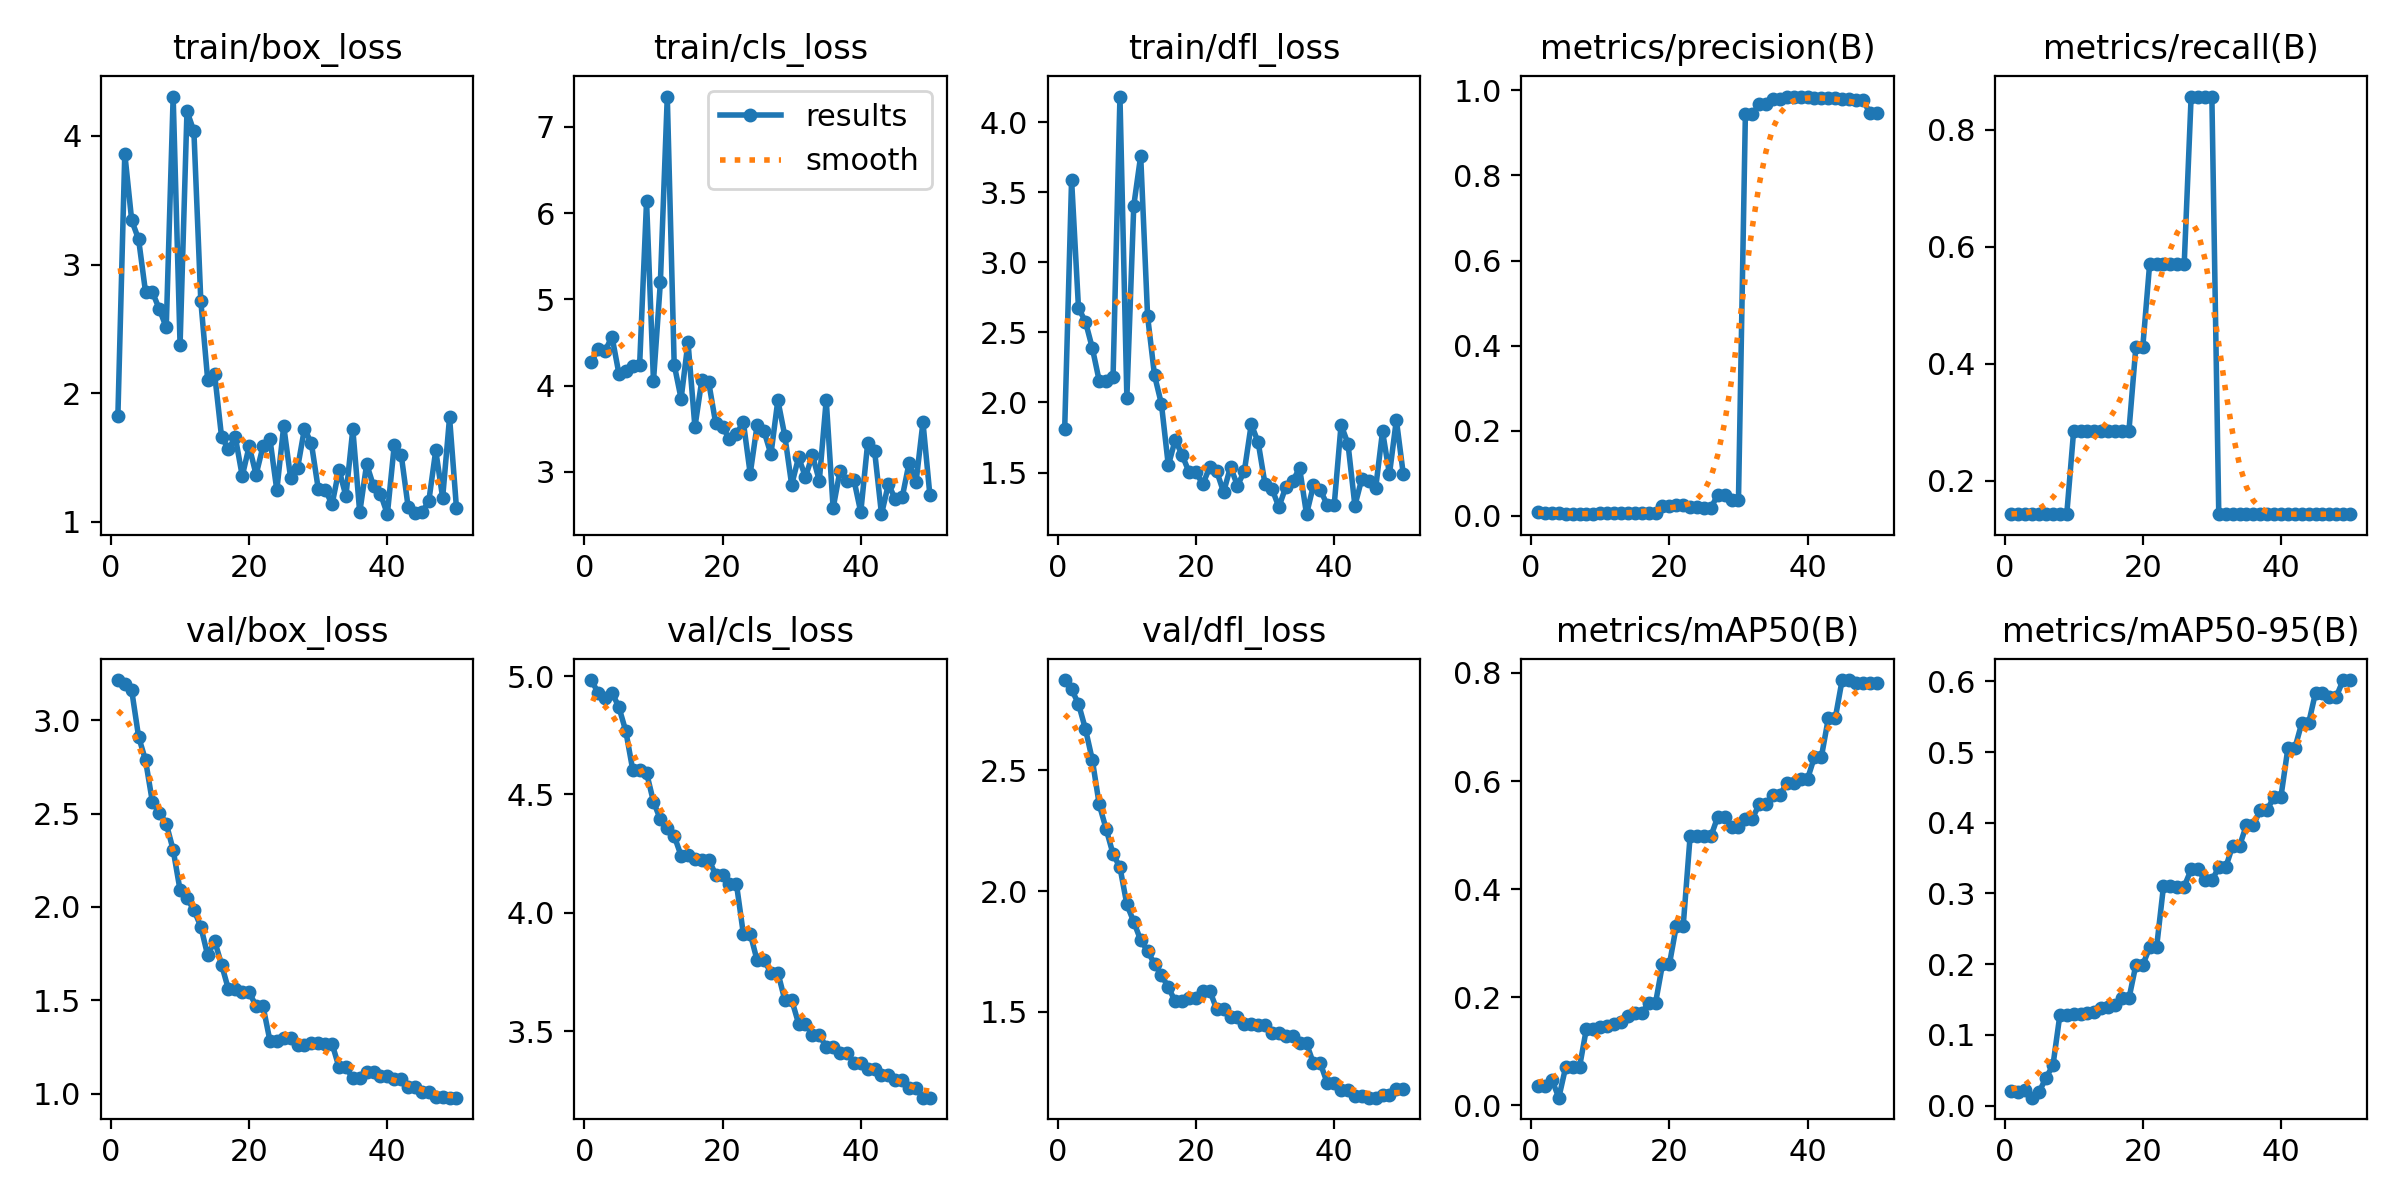

Data behind this chart, as committed beside it:
epoch, time, train/box_loss, train/cls_loss, train/dfl_loss, metrics/precision(B), metrics/recall(B), metrics/mAP50(B), metrics/mAP50-95(B), val/box_loss, val/cls_loss, val/dfl_loss, lr/pg0, lr/pg1, lr/pg2
1, 2.362, 1.82, 4.273, 1.808, 0.00893, 0.1429, 0.03554, 0.02081, 3.215, 4.983, 2.874, 0, 0, 0
2, 4.594, 3.863, 4.419, 3.589, 0.00649, 0.1429, 0.03554, 0.01954, 3.192, 4.929, 2.835, 8.91002e-06, 8.91002e-06, 8.91002e-06
3, 6.87, 3.344, 4.402, 2.673, 0.00549, 0.1429, 0.04738, 0.02211, 3.16, 4.906, 2.776, 1.74601e-05, 1.74601e-05, 1.74601e-05
4, 8.938, 3.196, 4.567, 2.577, 0.0051, 0.1429, 0.01421, 0.01137, 2.911, 4.93, 2.672, 2.56502e-05, 2.56502e-05, 2.56502e-05
5, 10.89, 2.788, 4.137, 2.389, 0.00476, 0.1429, 0.07107, 0.01925, 2.786, 4.868, 2.544, 3.34803e-05, 3.34803e-05, 3.34803e-05
6, 12.96, 2.785, 4.166, 2.154, 0.0042, 0.1429, 0.07107, 0.0398, 2.561, 4.767, 2.359, 4.09505e-05, 4.09505e-05, 4.09505e-05
7, 14.7, 2.653, 4.225, 2.154, 0.00397, 0.1429, 0.07107, 0.05686, 2.505, 4.604, 2.258, 4.80606e-05, 4.80606e-05, 4.80606e-05
8, 16.5, 2.512, 4.242, 2.178, 0.00357, 0.1429, 0.1421, 0.1279, 2.446, 4.604, 2.154, 5.48109e-05, 5.48109e-05, 5.48109e-05
9, 18.22, 4.307, 6.139, 4.183, 0.00348, 0.1429, 0.1421, 0.1279, 2.306, 4.591, 2.099, 6.12012e-05, 6.12012e-05, 6.12012e-05
10, 20.03, 2.376, 4.052, 2.034, 0.00527, 0.2857, 0.1444, 0.1295, 2.09, 4.47, 1.945, 6.72315e-05, 6.72315e-05, 6.72315e-05
11, 21.81, 4.193, 5.196, 3.404, 0.00527, 0.2857, 0.1463, 0.1296, 2.046, 4.395, 1.873, 7.29018e-05, 7.29018e-05, 7.29018e-05
12, 23.63, 4.037, 7.351, 3.76, 0.00531, 0.2857, 0.15, 0.1311, 1.985, 4.36, 1.797, 7.82122e-05, 7.82122e-05, 7.82122e-05
13, 25.69, 2.719, 4.243, 2.615, 0.00553, 0.2857, 0.154, 0.1327, 1.895, 4.326, 1.753, 8.31626e-05, 8.31626e-05, 8.31626e-05
14, 27.46, 2.102, 3.848, 2.194, 0.00592, 0.2857, 0.1658, 0.138, 1.74, 4.242, 1.698, 8.7753e-05, 8.7753e-05, 8.7753e-05
15, 29.34, 2.15, 4.503, 1.989, 0.00595, 0.2857, 0.1706, 0.1393, 1.819, 4.243, 1.653, 9.19835e-05, 9.19835e-05, 9.19835e-05
16, 31.3, 1.662, 3.519, 1.55, 0.00632, 0.2857, 0.1706, 0.1421, 1.692, 4.229, 1.602, 9.5854e-05, 9.5854e-05, 9.5854e-05
17, 33.31, 1.563, 4.065, 1.734, 0.00703, 0.2857, 0.1895, 0.1516, 1.559, 4.225, 1.544, 9.93646e-05, 9.93646e-05, 9.93646e-05
18, 35.16, 1.657, 4.036, 1.624, 0.00703, 0.2857, 0.1895, 0.1516, 1.559, 4.225, 1.544, 0.0001025, 0.0001025, 0.0001025
19, 37.18, 1.356, 3.565, 1.503, 0.02181, 0.4286, 0.2606, 0.199, 1.544, 4.162, 1.557, 0.0001053, 0.0001053, 0.0001053
20, 39.04, 1.587, 3.515, 1.502, 0.02181, 0.4286, 0.2606, 0.199, 1.544, 4.162, 1.557, 0.0001077, 0.0001077, 0.0001077
21, 40.95, 1.366, 3.382, 1.415, 0.02596, 0.5714, 0.3317, 0.2239, 1.47, 4.124, 1.588, 0.0001098, 0.0001098, 0.0001098
22, 42.8, 1.586, 3.434, 1.542, 0.02596, 0.5714, 0.3317, 0.2239, 1.47, 4.124, 1.588, 0.0001115, 0.0001115, 0.0001115
23, 44.65, 1.645, 3.582, 1.51, 0.01995, 0.5714, 0.4975, 0.3104, 1.285, 3.913, 1.511, 0.0001129, 0.0001129, 0.0001129
24, 46.32, 1.246, 2.978, 1.359, 0.01995, 0.5714, 0.4975, 0.3104, 1.285, 3.913, 1.511, 0.0001139, 0.0001139, 0.0001139
25, 48.06, 1.744, 3.542, 1.541, 0.01782, 0.5714, 0.4975, 0.3099, 1.3, 3.8, 1.481, 0.0001145, 0.0001145, 0.0001145
26, 49.78, 1.34, 3.471, 1.407, 0.01782, 0.5714, 0.4975, 0.3099, 1.3, 3.8, 1.481, 0.0001148, 0.0001148, 0.0001148
27, 51.68, 1.415, 3.204, 1.509, 0.04877, 0.8571, 0.5336, 0.334, 1.261, 3.749, 1.45, 0.0001147, 0.0001147, 0.0001147
28, 53.36, 1.723, 3.83, 1.844, 0.04877, 0.8571, 0.5336, 0.334, 1.261, 3.749, 1.45, 0.0001142, 0.0001142, 0.0001142
29, 55.06, 1.61, 3.421, 1.716, 0.03616, 0.8571, 0.5144, 0.3187, 1.272, 3.634, 1.445, 0.0001134, 0.0001134, 0.0001134
30, 56.73, 1.255, 2.849, 1.415, 0.03616, 0.8571, 0.5144, 0.3187, 1.272, 3.634, 1.445, 0.0001122, 0.0001122, 0.0001122
31, 58.68, 1.248, 3.167, 1.384, 0.9437, 0.1429, 0.5307, 0.3369, 1.268, 3.533, 1.412, 0.0001107, 0.0001107, 0.0001107
32, 60.8, 1.136, 2.941, 1.253, 0.9437, 0.1429, 0.5307, 0.3369, 1.268, 3.533, 1.412, 0.0001088, 0.0001088, 0.0001088
33, 62.63, 1.406, 3.192, 1.397, 0.9676, 0.1429, 0.5567, 0.3672, 1.142, 3.487, 1.401, 0.0001066, 0.0001066, 0.0001066
34, 64.41, 1.2, 2.897, 1.44, 0.9676, 0.1429, 0.5567, 0.3672, 1.142, 3.487, 1.401, 0.000104, 0.000104, 0.000104
35, 66.34, 1.72, 3.832, 1.53, 0.9804, 0.1429, 0.5733, 0.3966, 1.083, 3.433, 1.37, 0.000101, 0.000101, 0.000101
36, 68.15, 1.072, 2.58, 1.203, 0.9804, 0.1429, 0.5733, 0.3966, 1.083, 3.433, 1.37, 9.76721e-05, 9.76721e-05, 9.76721e-05
37, 70.12, 1.448, 3.014, 1.408, 0.9849, 0.1429, 0.597, 0.4179, 1.118, 3.411, 1.287, 9.39833e-05, 9.39833e-05, 9.39833e-05
38, 72.05, 1.278, 2.897, 1.374, 0.9849, 0.1429, 0.597, 0.4179, 1.118, 3.411, 1.287, 8.99346e-05, 8.99346e-05, 8.99346e-05
39, 73.89, 1.218, 2.91, 1.27, 0.9857, 0.1429, 0.6041, 0.4371, 1.093, 3.368, 1.206, 8.5526e-05, 8.5526e-05, 8.5526e-05
40, 75.56, 1.059, 2.532, 1.265, 0.9857, 0.1429, 0.6041, 0.4371, 1.093, 3.368, 1.206, 8.07574e-05, 8.07574e-05, 8.07574e-05
41, 77.29, 1.597, 3.334, 1.841, 0.9832, 0.1429, 0.6447, 0.5051, 1.08, 3.342, 1.179, 7.56288e-05, 7.56288e-05, 7.56288e-05
42, 79.02, 1.522, 3.242, 1.705, 0.9832, 0.1429, 0.6447, 0.5051, 1.08, 3.342, 1.179, 7.01403e-05, 7.01403e-05, 7.01403e-05
43, 80.74, 1.117, 2.509, 1.264, 0.9824, 0.1429, 0.7158, 0.5406, 1.038, 3.318, 1.151, 6.42918e-05, 6.42918e-05, 6.42918e-05
44, 82.43, 1.064, 2.858, 1.455, 0.9824, 0.1429, 0.7158, 0.5406, 1.038, 3.318, 1.151, 5.80833e-05, 5.80833e-05, 5.80833e-05
45, 84.35, 1.072, 2.681, 1.437, 0.9801, 0.1429, 0.7869, 0.5838, 1.011, 3.293, 1.145, 5.15148e-05, 5.15148e-05, 5.15148e-05
46, 86.05, 1.161, 2.706, 1.387, 0.9801, 0.1429, 0.7869, 0.5838, 1.011, 3.293, 1.145, 4.45864e-05, 4.45864e-05, 4.45864e-05
47, 87.98, 1.554, 3.106, 1.793, 0.9785, 0.1429, 0.7818, 0.578, 0.9831, 3.26, 1.158, 3.72981e-05, 3.72981e-05, 3.72981e-05
48, 89.93, 1.186, 2.883, 1.488, 0.9785, 0.1429, 0.7818, 0.578, 0.9831, 3.26, 1.158, 2.96498e-05, 2.96498e-05, 2.96498e-05
49, 92.16, 1.812, 3.575, 1.876, 0.9471, 0.1429, 0.7818, 0.6017, 0.9792, 3.221, 1.181, 2.16415e-05, 2.16415e-05, 2.16415e-05
50, 94.06, 1.106, 2.731, 1.489, 0.9471, 0.1429, 0.7818, 0.6017, 0.9792, 3.221, 1.181, 1.32732e-05, 1.32732e-05, 1.32732e-05
